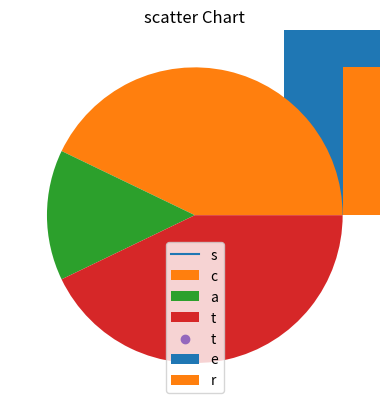

Python code for this plot:
import matplotlib.pyplot as plt

x=[3,1,3]
y=[3,2,1]

plt.plot(x,y)
plt.title("line Chart")
plt.legend("Line")
plt.show()

plt.bar(x,y)
plt.title("bar Chart")
plt.legend("bar")
plt.show()

plt.hist(x,bins=5)
plt.title("hist Chart")
plt.legend("hist")
plt.show()

plt.pie(x)
plt.title("pie Chart")
plt.legend("pie")
plt.show()

plt.scatter(x,y)
plt.title("scatter Chart")
plt.legend("scatter")
plt.show()
